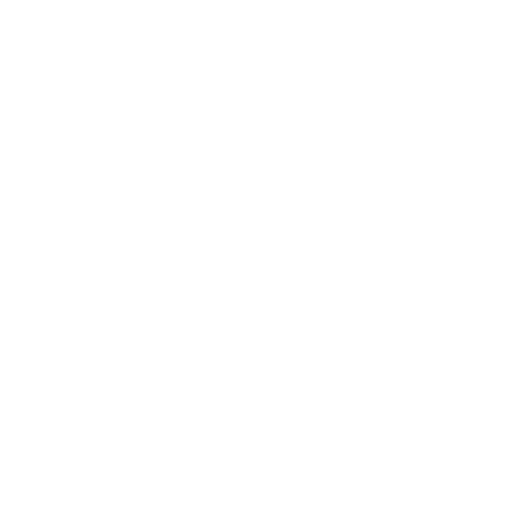
t = 0.00 s
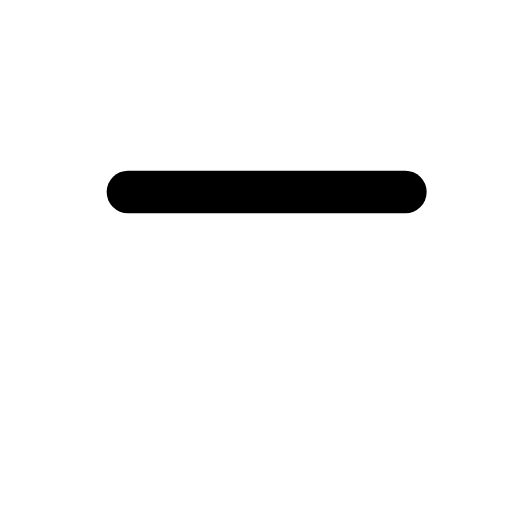
t = 0.20 s
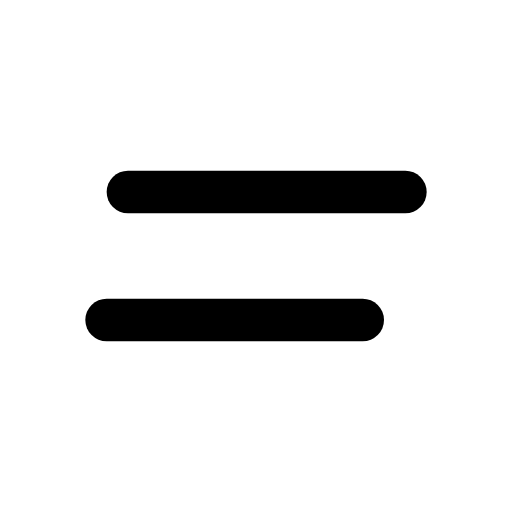
t = 0.35 s
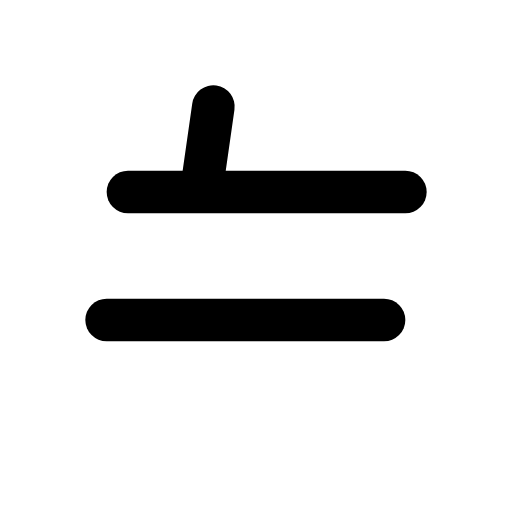
t = 0.55 s
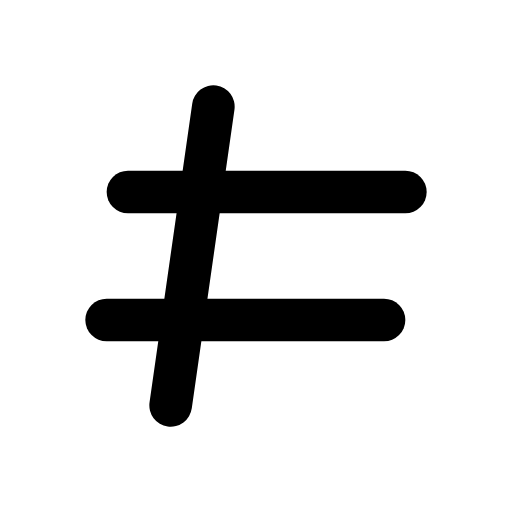
t = 0.70 s
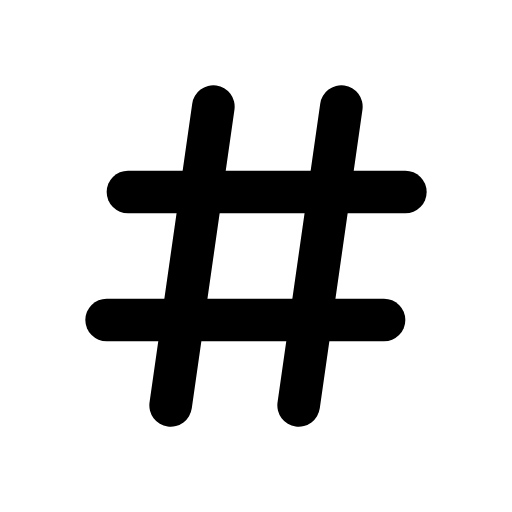
t = 0.90 s

The animated SVG that drew these frames (rendered in a browser with its animation timeline set to each time). Animation: 4 SMIL elements (animate=4); one cycle of 0.90 s.

<svg xmlns="http://www.w3.org/2000/svg" width="24" height="24" viewBox="0 0 24 24">
    <g fill="none" stroke="currentColor" stroke-width="2" stroke-linecap="round" stroke-dasharray="16">
        <path d="M6 9H19" stroke-dashoffset="16">
            <animate attributeName="stroke-dashoffset" values="16;0" dur="0.2s" fill="freeze"/>
        </path>
        <path d="M5 15H18" stroke-dashoffset="16">
            <animate attributeName="stroke-dashoffset" values="16;0" begin="0.2s" dur="0.2s" fill="freeze"/>
        </path>
        <path d="M10 5L8 19" stroke-dashoffset="16">
            <animate attributeName="stroke-dashoffset" values="16;0" begin="0.5s" dur="0.2s" fill="freeze"/>
        </path>
        <path d="M16 5L14 19" stroke-dashoffset="16">
            <animate attributeName="stroke-dashoffset" values="16;0" begin="0.7s" dur="0.2s" fill="freeze"/>
        </path>
    </g>
</svg>
